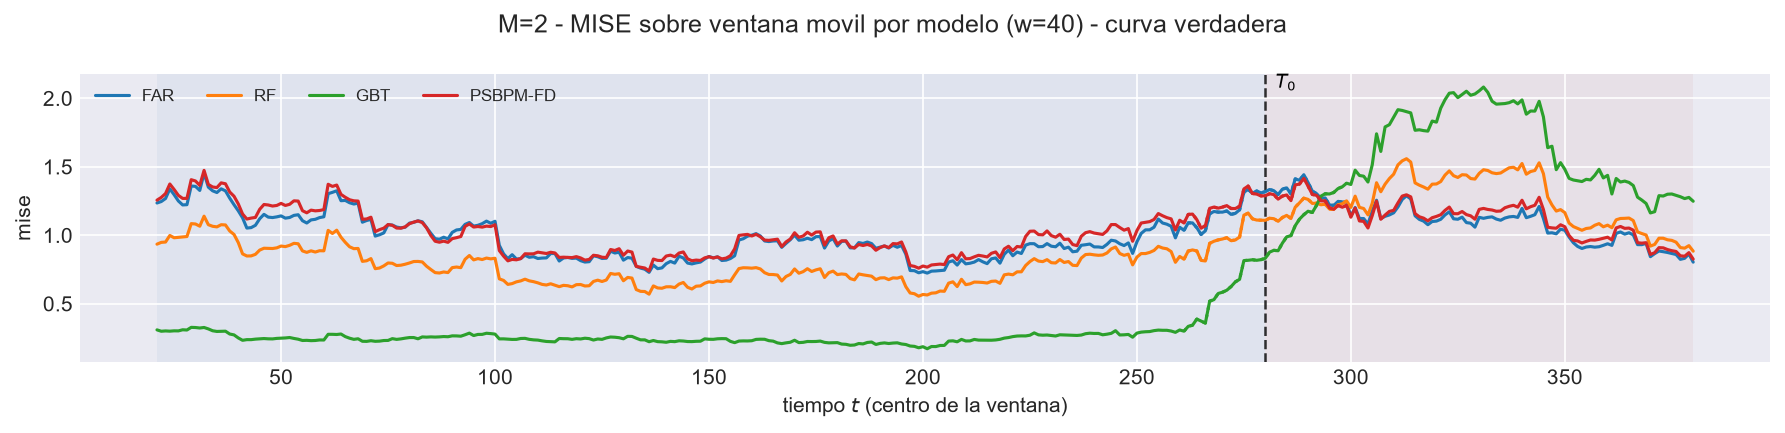

Values plotted in this chart, from the file beside it:
t_ini, t_fin, t_centro, bloque, n_ventana, cruza_T0, mise, rmse_f, mise_rel, modelo
2, 41, 21, train, 40, False, 1.236, 1.112, 0.8149, FAR
3, 42, 22, train, 40, False, 1.246, 1.116, 0.8069, FAR
4, 43, 23, train, 40, False, 1.268, 1.126, 0.8242, FAR
5, 44, 24, train, 40, False, 1.339, 1.157, 0.8329, FAR
6, 45, 25, train, 40, False, 1.297, 1.139, 0.7701, FAR
7, 46, 26, train, 40, False, 1.25, 1.118, 0.6911, FAR
8, 47, 27, train, 40, False, 1.222, 1.105, 0.6526, FAR
9, 48, 28, train, 40, False, 1.223, 1.106, 0.6307, FAR
10, 49, 29, train, 40, False, 1.36, 1.166, 0.6838, FAR
11, 50, 30, train, 40, False, 1.357, 1.165, 0.6779, FAR
12, 51, 31, train, 40, False, 1.327, 1.152, 0.6744, FAR
13, 52, 32, train, 40, False, 1.454, 1.206, 0.7119, FAR
14, 53, 33, train, 40, False, 1.351, 1.163, 0.6938, FAR
15, 54, 34, train, 40, False, 1.325, 1.151, 0.6794, FAR
16, 55, 35, train, 40, False, 1.312, 1.146, 0.679, FAR
17, 56, 36, train, 40, False, 1.339, 1.157, 0.677, FAR
18, 57, 37, train, 40, False, 1.324, 1.151, 0.6628, FAR
19, 58, 38, train, 40, False, 1.271, 1.127, 0.6532, FAR
20, 59, 39, train, 40, False, 1.223, 1.106, 0.6612, FAR
21, 60, 40, train, 40, False, 1.179, 1.086, 0.7008, FAR
22, 61, 41, train, 40, False, 1.127, 1.062, 0.7774, FAR
23, 62, 42, train, 40, False, 1.053, 1.026, 0.7383, FAR
24, 63, 43, train, 40, False, 1.056, 1.028, 0.7322, FAR
25, 64, 44, train, 40, False, 1.073, 1.036, 0.7254, FAR
26, 65, 45, train, 40, False, 1.121, 1.059, 0.7773, FAR
27, 66, 46, train, 40, False, 1.153, 1.074, 0.7699, FAR
28, 67, 47, train, 40, False, 1.133, 1.064, 0.7512, FAR
29, 68, 48, train, 40, False, 1.129, 1.063, 0.7458, FAR
30, 69, 49, train, 40, False, 1.135, 1.065, 0.7409, FAR
31, 70, 50, train, 40, False, 1.142, 1.068, 0.7432, FAR
32, 71, 51, train, 40, False, 1.125, 1.061, 0.7511, FAR
33, 72, 52, train, 40, False, 1.13, 1.063, 0.7636, FAR
34, 73, 53, train, 40, False, 1.145, 1.07, 0.7969, FAR
35, 74, 54, train, 40, False, 1.15, 1.072, 0.8168, FAR
36, 75, 55, train, 40, False, 1.106, 1.052, 0.8057, FAR
37, 76, 56, train, 40, False, 1.09, 1.044, 0.8033, FAR
38, 77, 57, train, 40, False, 1.112, 1.055, 0.7999, FAR
39, 78, 58, train, 40, False, 1.117, 1.057, 0.8131, FAR
40, 79, 59, train, 40, False, 1.129, 1.063, 0.8199, FAR
41, 80, 60, train, 40, False, 1.135, 1.065, 0.8111, FAR
42, 81, 61, train, 40, False, 1.304, 1.142, 0.8756, FAR
43, 82, 62, train, 40, False, 1.314, 1.146, 0.9188, FAR
44, 83, 63, train, 40, False, 1.325, 1.151, 0.9195, FAR
45, 84, 64, train, 40, False, 1.252, 1.119, 0.8886, FAR
46, 85, 65, train, 40, False, 1.255, 1.12, 0.951, FAR
47, 86, 66, train, 40, False, 1.238, 1.112, 0.9816, FAR
48, 87, 67, train, 40, False, 1.228, 1.108, 1.009, FAR
49, 88, 68, train, 40, False, 1.235, 1.111, 1.055, FAR
50, 89, 69, train, 40, False, 1.096, 1.047, 0.9702, FAR
51, 90, 70, train, 40, False, 1.108, 1.053, 0.999, FAR
52, 91, 71, train, 40, False, 1.116, 1.056, 0.9892, FAR
53, 92, 72, train, 40, False, 0.9941, 0.9971, 0.914, FAR
54, 93, 73, train, 40, False, 1.004, 1.002, 0.9126, FAR
55, 94, 74, train, 40, False, 1.017, 1.009, 0.9255, FAR
56, 95, 75, train, 40, False, 1.078, 1.038, 0.9476, FAR
57, 96, 76, train, 40, False, 1.075, 1.037, 0.9141, FAR
58, 97, 77, train, 40, False, 1.06, 1.03, 0.9254, FAR
59, 98, 78, train, 40, False, 1.055, 1.027, 0.9315, FAR
60, 99, 79, train, 40, False, 1.059, 1.029, 0.9311, FAR
61, 100, 80, train, 40, False, 1.089, 1.043, 0.9351, FAR
... 2,460 more rows
